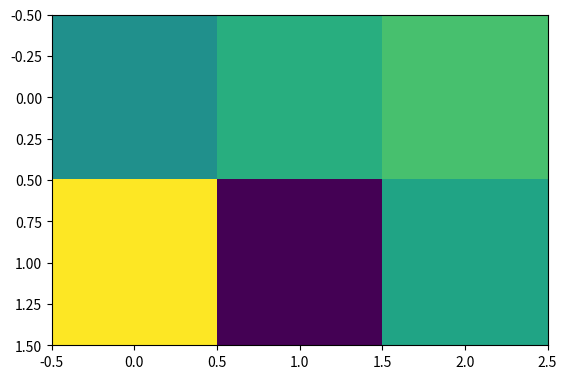

The script that saved this image:
import numpy as np
import matplotlib.pyplot as plt

A = np.array([[12, 15, 17], [24, 0, 14]])

print(A)
plt.imshow(A)
plt.show()